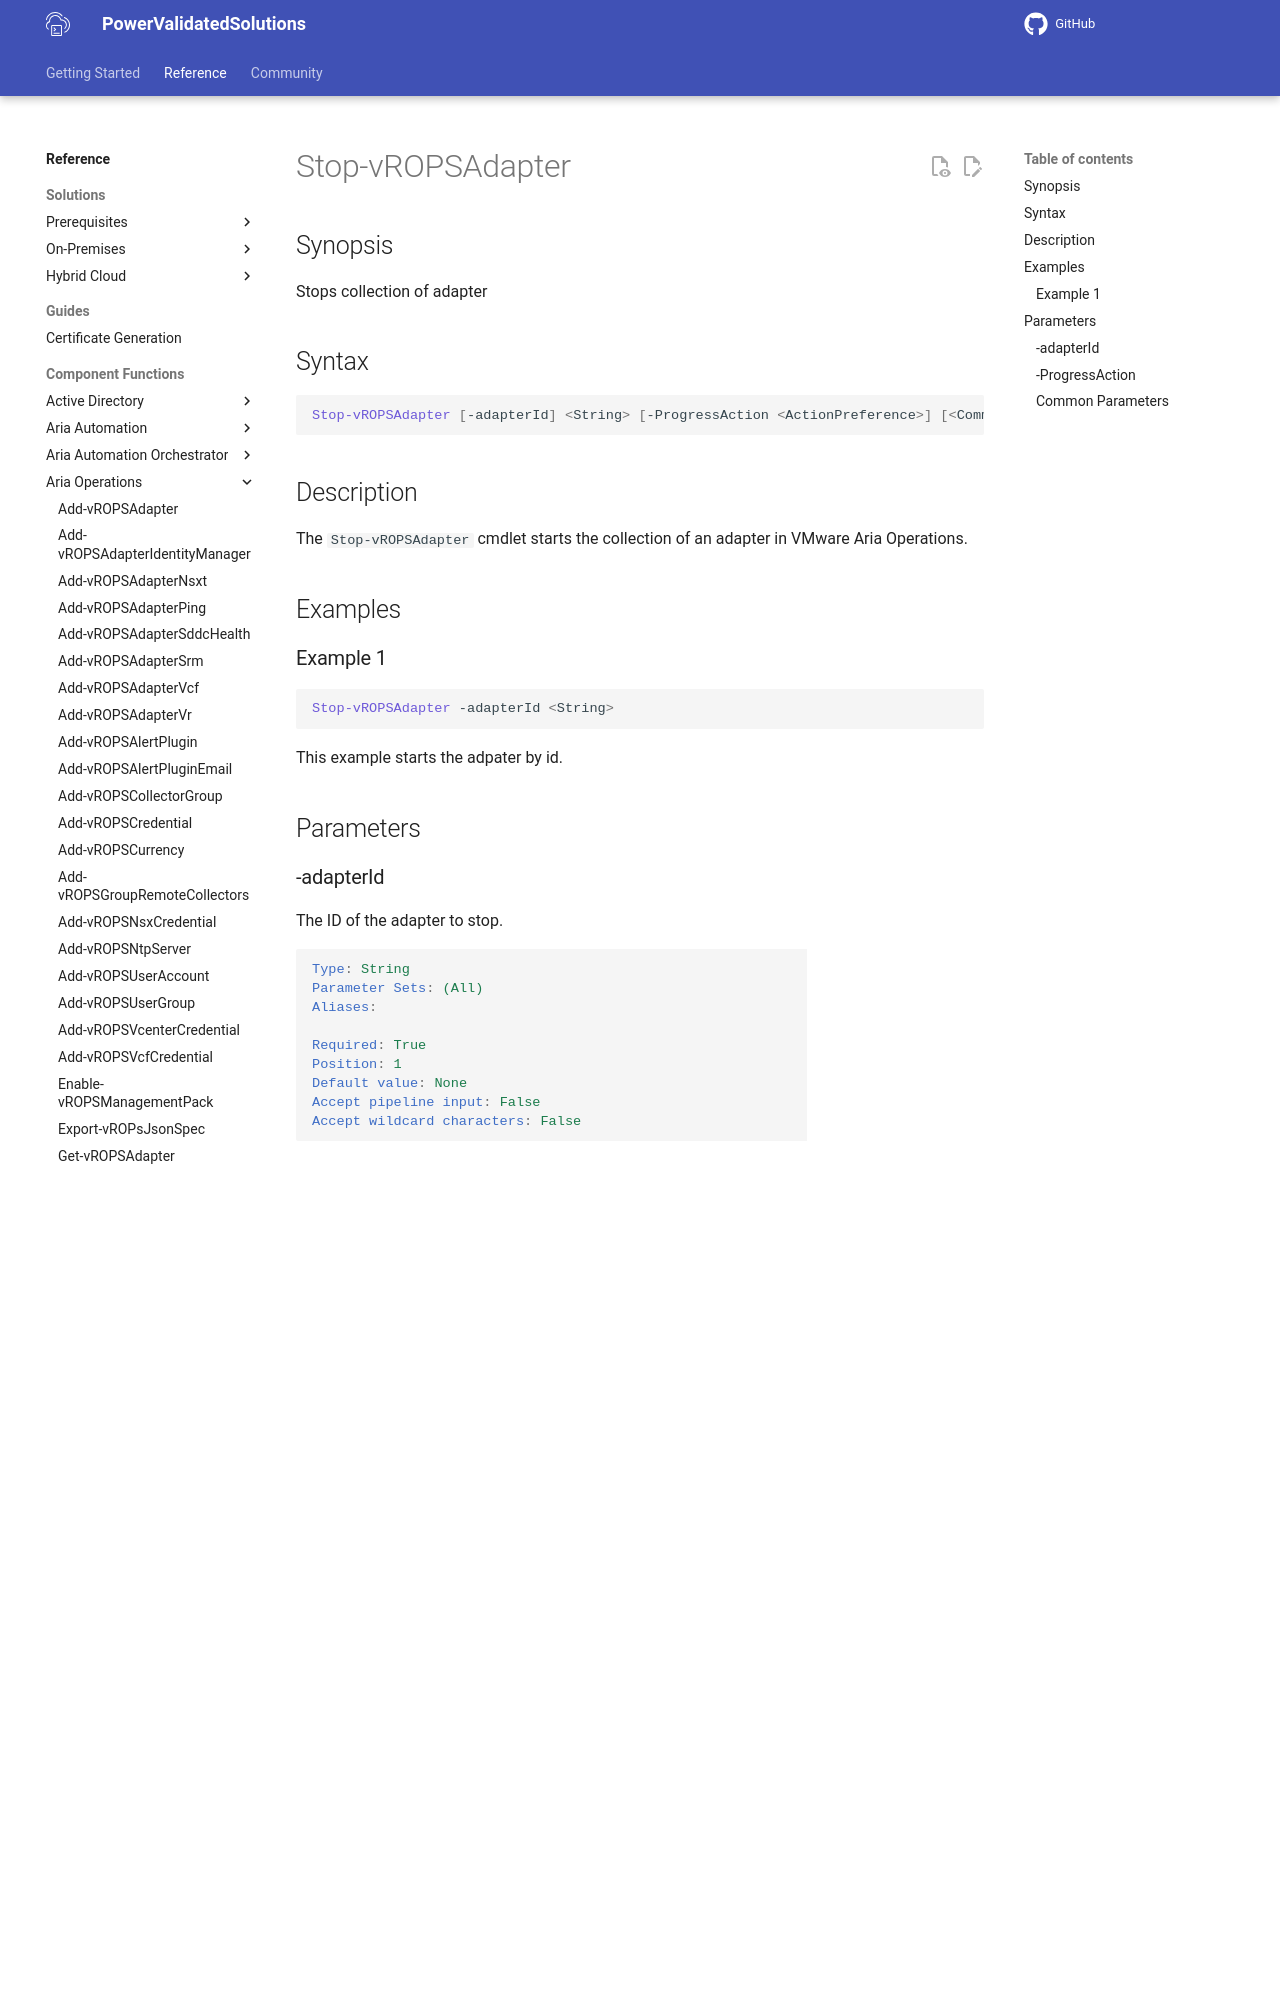

repository: vmware/power-validated-solutions-for-cloud-foundation · page: documentation/functions/aria-suite/aria-operations/Stop-vROPSAdapter/index.html · generator: mkdocs

# Stop-vROPSAdapter

## Synopsis

Stops collection of adapter

## Syntax

```powershell
Stop-vROPSAdapter [-adapterId] <String> [-ProgressAction <ActionPreference>] [<CommonParameters>]
```

## Description

The `Stop-vROPSAdapter` cmdlet starts the collection of an adapter in VMware Aria Operations.

## Examples

### Example 1

```powershell
Stop-vROPSAdapter -adapterId <String>
```

This example starts the adpater by id.

## Parameters

### -adapterId

The ID of the adapter to stop.

```yaml
Type: String
Parameter Sets: (All)
Aliases:

Required: True
Position: 1
Default value: None
Accept pipeline input: False
Accept wildcard characters: False
```
